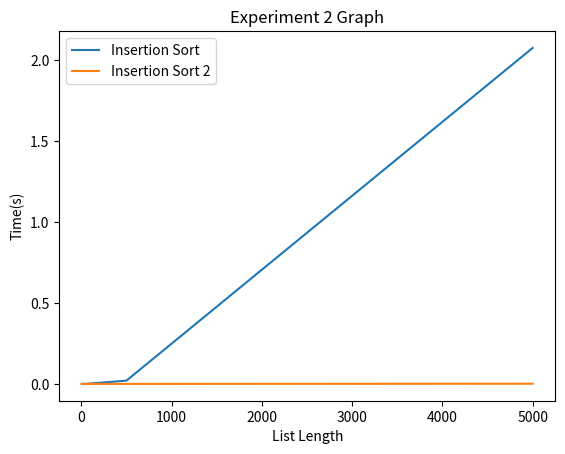
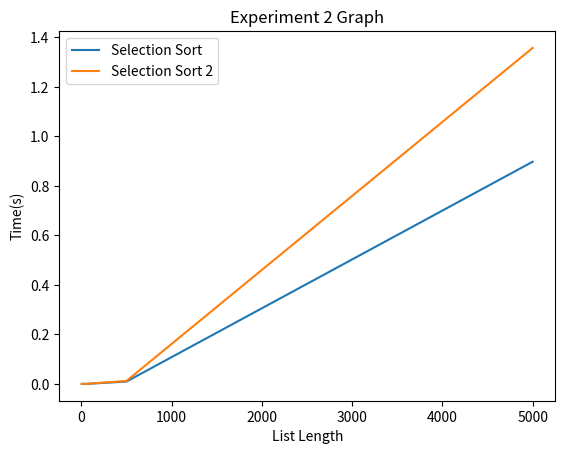

Reproduce these figures in Python, in order.
"""
This file corresponds to the first graded lab of 2XC3.
Feel free to modify and/or add functions to this file.
"""
import random
import time
import matplotlib.pyplot as plt


# Create a random list length "length" containing whole numbers between 0 and max_value inclusive
def create_random_list(length, max_value):
    print("test")
    return [random.randint(0, max_value) for _ in range(length)]


# Creates a near sorted list by creating a random list, sorting it, then doing a random number of swaps
def create_near_sorted_list(length, max_value, swaps):
    L = create_random_list(length, max_value)
    L.sort()
    for _ in range(swaps):
        r1 = random.randint(0, length - 1)
        r2 = random.randint(0, length - 1)
        swap(L, r1, r2)
    return L


# I have created this function to make the sorting algorithm code read easier
def swap(L, i, j):
    L[i], L[j] = L[j], L[i]


# ******************* Insertion sort code *******************

# This is the traditional implementation of Insertion Sort.
def insertion_sort(L):
  
    for i in range(1, len(L)):
        insert(L, i)


def insert(L, i):
    while i > 0:
        if L[i] < L[i-1]:
            swap(L, i-1, i)
            i -= 1
        else:
            return


# ******************* Bubble sort code *******************

# Traditional Bubble sort
def bubble_sort(L):
    for i in range(len(L)):
        for j in range(len(L) - 1):
            if L[j] > L[j+1]:
                swap(L, j, j+1)


# ******************* Selection sort code *******************

# Traditional Selection sort
def selection_sort(L):
    for i in range(len(L)):
        min_index = find_min_index(L, i)
        swap(L, i, min_index)


def find_min_index(L, n):
    min_index = n
    for i in range(n+1, len(L)):
        if L[i] < L[min_index]:
            min_index = i
    return min_index

#function to measure time taken for algorithm to run
def measure_time(sort_function,list):
    start_time = time.time()
    sort_function(list)
    end_time = time.time()
    execution_time = end_time - start_time
    
    print(execution_time)
    return execution_time


# ******************* Experiment 1 *******************

def run_experiment1(run):
    if run:
        #Creating Lists of Different Lengths
        x = [5,50,500,5000] #array of the list lengths
        maxVal = 100 #max value of list length

        list1 = create_random_list(x[0],maxVal) #List Length is 5, maximum value in list is 100
        list2 = create_random_list(x[1],maxVal)
        list3 = create_random_list(x[2],maxVal)
        list4 = create_random_list(x[3],maxVal)

        #Running Insertion Sort
        print("INSERTION SORT TEST")
        a=measure_time(insertion_sort,list1)
        b=measure_time(insertion_sort,list2)
        c=measure_time(insertion_sort,list3)
        d=measure_time(insertion_sort,list4)

        y1= [a,b,c,d]
        # plotting the points 
        plt.plot(x, y1, label = "Insertion Sort")

        #Running Selection Sort
        print("SELECTION SORT TEST")
        e=measure_time(selection_sort,list1)
        f=measure_time(selection_sort,list2)
        g=measure_time(selection_sort,list3)
        h=measure_time(selection_sort,list4)

        y2= [e,f,g,h]
        # plotting the points 
        plt.plot(x, y2, label = "Selection Sort")
        
        #Running Bubble Sort
        print("BUBBLE SORT TEST")
        i=measure_time(bubble_sort,list1)
        j=measure_time(bubble_sort,list2)
        k=measure_time(bubble_sort,list3)
        l=measure_time(bubble_sort,list4)

        y3= [i,j,k,l]
        # plotting the points 
        plt.plot(x, y3, label = "Bubble Sort")

        # naming the x axis
        plt.xlabel('List Length')
        # naming the y axis
        plt.ylabel('Time(s)')
        
        # giving a title to my graph
        plt.title('Experiment 1 Graph')

        # show a legend on the plot
        plt.legend()
        
        # function to show the plot
        plt.show()


# ******************* Experiment 2 *******************

def run_experiment2(run):
    if run:
        def insertion_sort2(L):
            for i in range(1, len(L)):
                insert(L, i)


        def insert(L, i):
            current_element = L[i]
            j=i-1
            while j >= 0 and L[j] > current_element:
                L[j+1] = L[j]
                j = j-1
                
            L[j+1] = current_element
            
        #Creating Lists of Different Lengths
        x = [5,50,500,5000] #array of the list lengths
        maxVal = 100 #max value of list length

        list1 = create_random_list(x[0],maxVal) #List Length is 5, maximum value in list is 100
        list2 = create_random_list(x[1],maxVal)
        list3 = create_random_list(x[2],maxVal)
        list4 = create_random_list(x[3],maxVal)

        #Running Insertion Sort
        print("INSERTION SORT TEST")
        a=measure_time(insertion_sort,list1)
        b=measure_time(insertion_sort,list2)
        c=measure_time(insertion_sort,list3)
        d=measure_time(insertion_sort,list4)

        y1= [a,b,c,d]
        # plotting the points 
        plt.plot(x, y1, label = "Insertion Sort")
        
        print("INSERTION SORT 2 TEST")
        e=measure_time(insertion_sort2,list1)
        f=measure_time(insertion_sort2,list2)
        g=measure_time(insertion_sort2,list3)
        h=measure_time(insertion_sort2,list4)
        
        y2= [e,f,g,h]
        # plotting the points 
        plt.plot(x, y2, label = "Insertion Sort 2")
        
        # naming the x axis
        plt.xlabel('List Length')
        # naming the y axis
        plt.ylabel('Time(s)')
        
        # giving a title to my graph
        plt.title('Experiment 2 Graph')

        # show a legend on the plot
        plt.legend()
        
        # function to show the plot
        plt.show()
        
        def selection_sort2(L):
            last_unsorted_index = len(L)-1
            n = len(L)
            for i in range(n // 2):
                #print("Loop:")
                #print(i)
                min_index = find_min_index(L, i)
                
                swap(L, i, min_index)
                #print(L)
              
                last_unsorted_index = len(L) - i - 1
                #if max_index == last_unsorted_index:
                #    max_index = min_index
                max_index = find_max_index(L, i, last_unsorted_index)
                swap(L, last_unsorted_index, max_index)
                #print(L)
            #print(L)
          
 
        def find_min_index(L, n):
            min_index = n
            for i in range(n+1, len(L)):
                if L[i] < L[min_index]:
                    min_index = i
            return min_index
        def find_max_index(L, n , upper_limit):
            max_index = n
            for i in range(n+1, min(upper_limit+1, len(L))):
                if L[i] > L[max_index]:
                    max_index = i
            #print(max_index)
            return max_index
        
        list1 = create_random_list(x[0],maxVal) #List Length is 5, maximum value in list is 100
        list2 = create_random_list(x[1],maxVal)
        list3 = create_random_list(x[2],maxVal)
        list4 = create_random_list(x[3],maxVal)
        
        #my_list = [25, 64, 12, 22, 11]
        #selection_sort2(list1)
        
        #Running Selection Sort
        print("SELECTION SORT TEST")
        a=measure_time(selection_sort,list1)
        b=measure_time(selection_sort,list2)
        c=measure_time(selection_sort,list3)
        d=measure_time(selection_sort,list4)

        y1= [a,b,c,d]
        # plotting the points 
        plt.plot(x, y1, label = "Selection Sort")
        
        print("SELECTION SORT 2 TEST")
        e=measure_time(selection_sort2,list1)
        f=measure_time(selection_sort2,list2)
        g=measure_time(selection_sort2,list3)
        h=measure_time(selection_sort2,list4)
        
        y2= [e,f,g,h]
        # plotting the points 
        plt.plot(x, y2, label = "Selection Sort 2")
        
        # naming the x axis
        plt.xlabel('List Length')
        # naming the y axis
        plt.ylabel('Time(s)')
        
        # giving a title to my graph
        plt.title('Experiment 2 Graph')

        # show a legend on the plot
        plt.legend()
        
        # function to show the plot
        plt.show()


run_experiment1(False)
run_experiment2(True)
